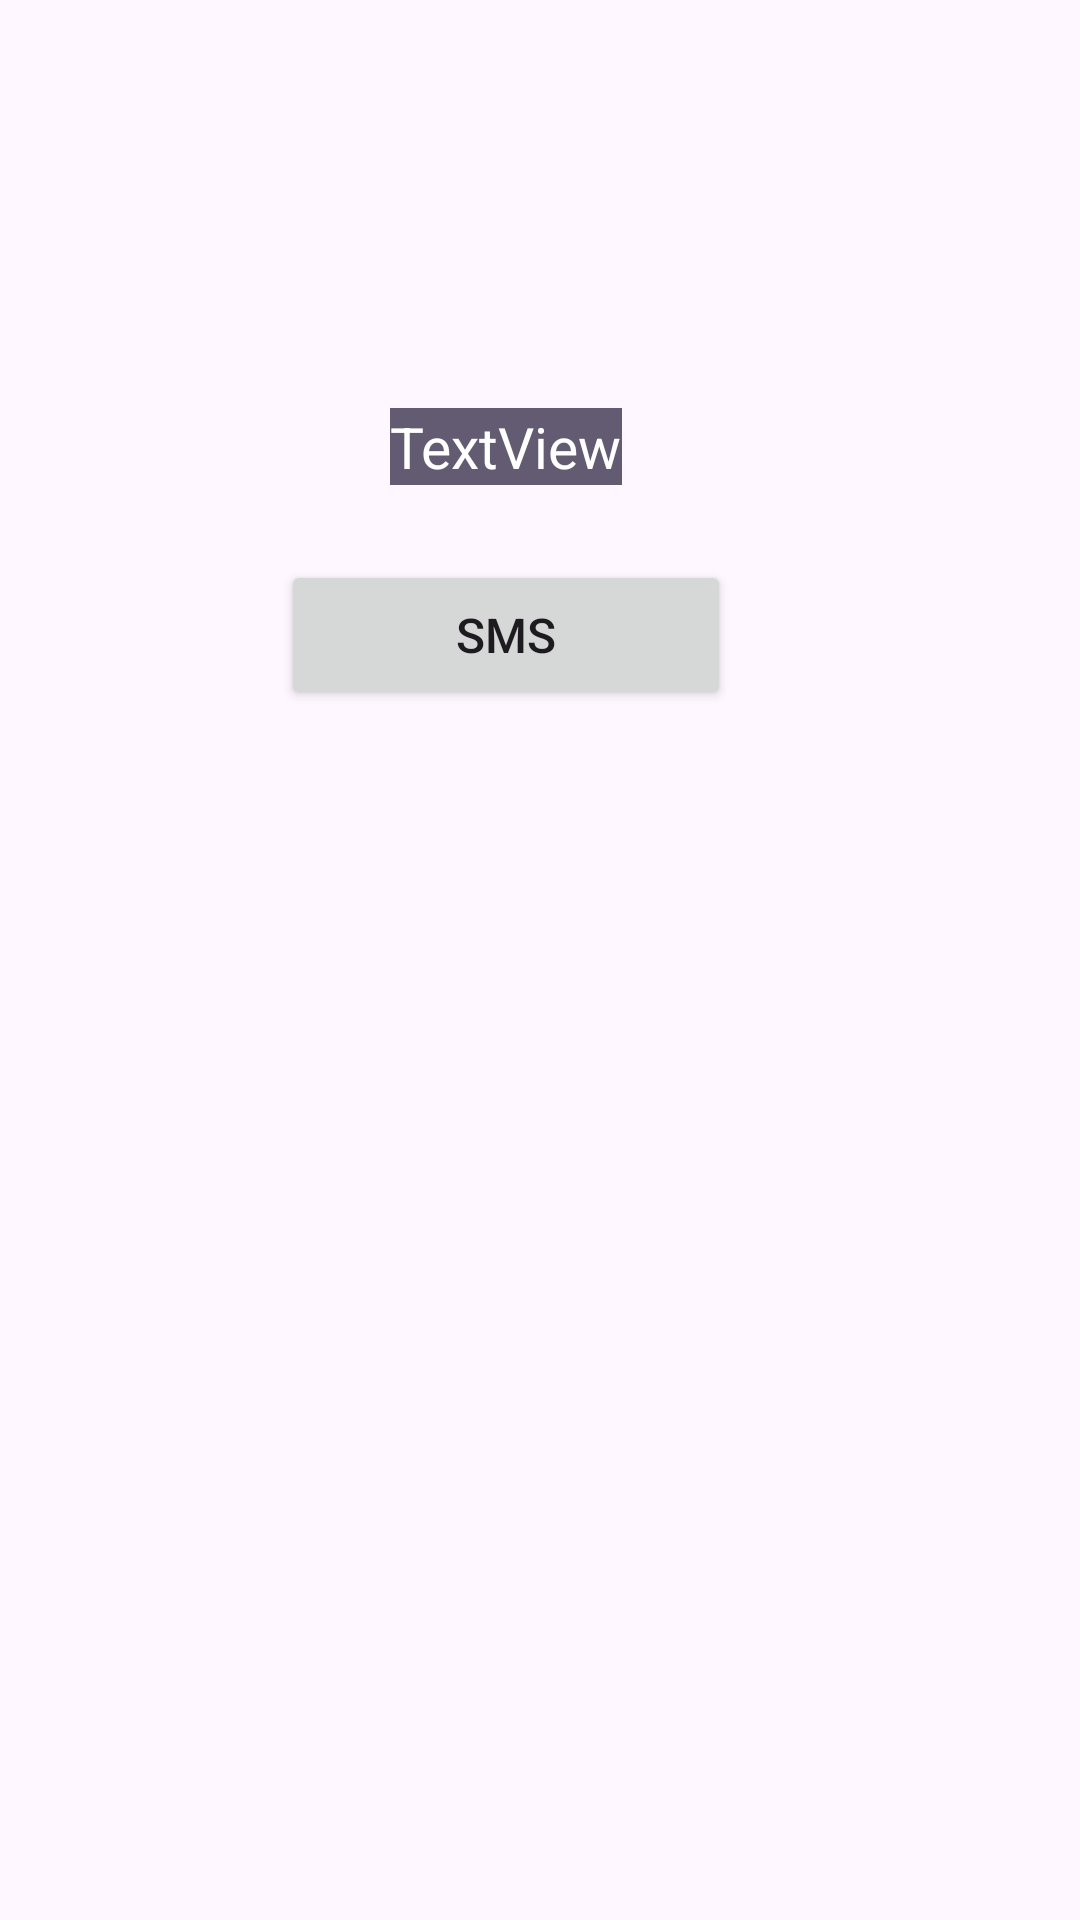

Here is an Android app screen rendered from its layout file. Give the layout XML and the strings, colors and styles it references.
<!-- AndroidManifest.xml: application theme Theme.AndoridTest -->
<!-- res/layout/activity_success.xml -->
<?xml version="1.0" encoding="utf-8"?>
<androidx.constraintlayout.widget.ConstraintLayout xmlns:android="http://schemas.android.com/apk/res/android"
    xmlns:app="http://schemas.android.com/apk/res-auto"
    xmlns:tools="http://schemas.android.com/tools"
    android:layout_width="wrap_content"
    android:layout_height="wrap_content"
    android:background="@drawable/running_abstract"
    tools:context=".SuccessActivity">

    <LinearLayout
        android:layout_width="500dp"
        android:layout_height="500dp"
        android:layout_marginStart="72dp"
        android:layout_marginTop="27dp"
        android:layout_marginBottom="204dp"
        android:gravity="center"
        android:orientation="vertical"
        android:visibility="visible"
        app:layout_constraintBottom_toBottomOf="parent"
        app:layout_constraintEnd_toEndOf="parent"
        app:layout_constraintHorizontal_bias="0.726"
        app:layout_constraintStart_toStartOf="parent"
        app:layout_constraintTop_toTopOf="parent"
        app:layout_constraintVertical_bias="1.0">

        <TextView
            android:id="@+id/successText"
            android:layout_width="wrap_content"
            android:layout_height="wrap_content"
            android:text="TextView"
            android:background="?colorSecondary"
            android:textColor="?colorOnSecondary"
            android:textSize="19dp" />

        <Button
            android:id="@+id/buttonIntent"
            android:layout_width="wrap_content"
            android:layout_height="wrap_content"
            android:layout_marginTop="25dp"
            android:width="150dp"
            android:height="50dp"
            android:text="SMS"
            android:textSize="16dp" />

    </LinearLayout>

</androidx.constraintlayout.widget.ConstraintLayout>
<!-- resources referenced by this layout -->
<resources>
  <style name="Theme.AndoridTest" parent="Base.Theme.AndoridTest" />
  <style name="Base.Theme.AndoridTest" parent="Theme.Material3.DayNight.NoActionBar">
          
          
      </style>
</resources>
